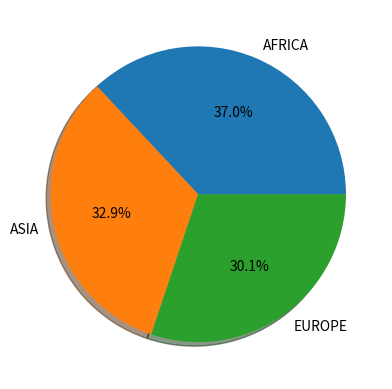

Here is the Python script that generated this plot:
import matplotlib.pyplot as plt

labels = 'AFRICA', 'ASIA', 'EUROPE'

fracs = [54, 48, 44]

# Make square figures and axes

plt.pie(fracs, labels=labels, autopct='%1.1f%%', shadow=True)

plt.savefig('Pie Chart')# -*- coding: utf-8 -*-

